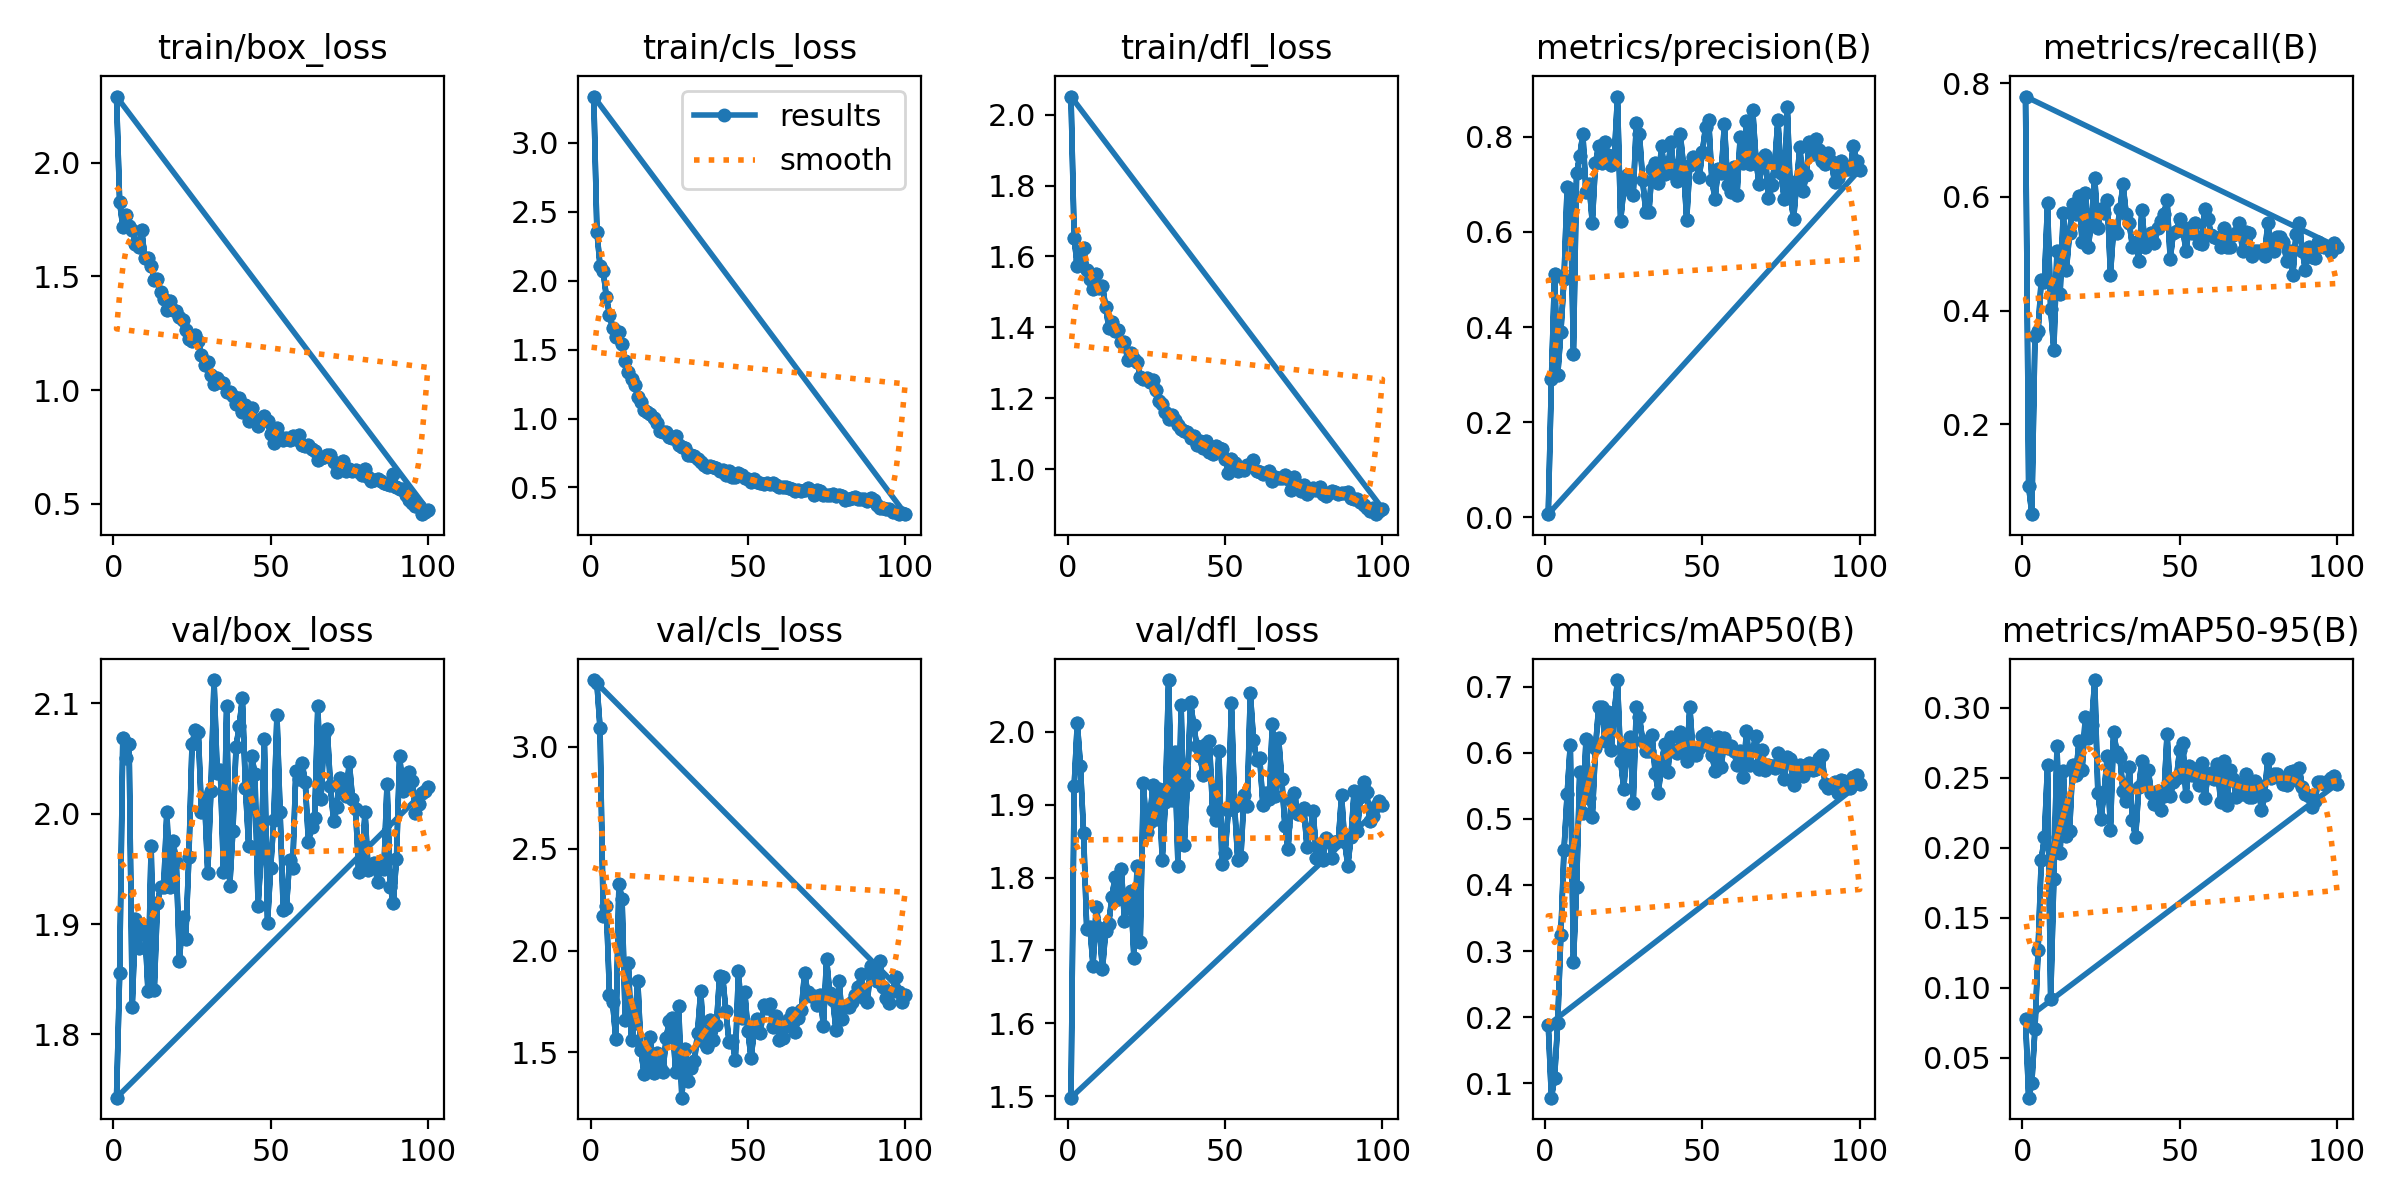

The table this chart was drawn from, first rows:
epoch, time, train/box_loss, train/cls_loss, train/dfl_loss, metrics/precision(B), metrics/recall(B), metrics/mAP50(B), metrics/mAP50-95(B), val/box_loss, val/cls_loss, val/dfl_loss, lr/pg0, lr/pg1, lr/pg2
1, 1.479, 2.291, 3.336, 2.051, 0.00693, 0.7769, 0.1882, 0.07748, 1.743, 3.327, 1.498, 0.00046, 0.00046, 0.00046
2, 2.874, 1.826, 2.354, 1.651, 0.2903, 0.09091, 0.07825, 0.02159, 1.855, 3.311, 1.926, 0.0009307, 0.0009307, 0.0009307
3, 4.205, 1.719, 2.108, 1.572, 0.5108, 0.04132, 0.1077, 0.03211, 2.069, 3.091, 2.013, 0.001392, 0.001392, 0.001392
4, 5.53, 1.769, 2.071, 1.59, 0.2988, 0.3554, 0.191, 0.07037, 2.05, 2.171, 1.953, 0.001844, 0.001844, 0.001844
5, 6.838, 1.721, 1.883, 1.625, 0.389, 0.3636, 0.3249, 0.1271, 2.063, 2.217, 1.861, 0.001921, 0.001921, 0.001921
6, 8.237, 1.706, 1.751, 1.561, 0.5009, 0.4546, 0.4526, 0.1913, 1.825, 1.784, 1.729, 0.001901, 0.001901, 0.001901
7, 9.627, 1.642, 1.655, 1.537, 0.6938, 0.4496, 0.5373, 0.2075, 1.904, 1.747, 1.733, 0.001881, 0.001881, 0.001881
8, 11.19, 1.631, 1.594, 1.507, 0.6903, 0.5895, 0.6124, 0.2594, 1.878, 1.565, 1.679, 0.001861, 0.001861, 0.001861
9, 12.6, 1.706, 1.626, 1.551, 0.3438, 0.4027, 0.2839, 0.09186, 1.898, 2.326, 1.76, 0.001842, 0.001842, 0.001842
10, 13.9, 1.58, 1.541, 1.512, 0.7235, 0.3306, 0.3961, 0.1776, 1.899, 2.252, 1.73, 0.001822, 0.001822, 0.001822
11, 15.19, 1.583, 1.421, 1.518, 0.7599, 0.5041, 0.5711, 0.2727, 1.839, 1.66, 1.674, 0.001802, 0.001802, 0.001802
12, 16.53, 1.545, 1.34, 1.458, 0.806, 0.4298, 0.509, 0.1965, 1.97, 1.937, 1.726, 0.001782, 0.001782, 0.001782
13, 17.81, 1.484, 1.284, 1.399, 0.6838, 0.5719, 0.6208, 0.2553, 1.84, 1.561, 1.737, 0.001762, 0.001762, 0.001762
14, 19.12, 1.49, 1.246, 1.416, 0.7002, 0.4711, 0.5314, 0.2086, 1.919, 1.644, 1.774, 0.001743, 0.001743, 0.001743
15, 20.44, 1.432, 1.157, 1.388, 0.6189, 0.5369, 0.5033, 0.2118, 1.933, 1.851, 1.8, 0.001723, 0.001723, 0.001723
16, 21.75, 1.402, 1.123, 1.393, 0.7449, 0.5868, 0.6066, 0.2592, 1.933, 1.51, 1.771, 0.001703, 0.001703, 0.001703
17, 23.09, 1.352, 1.062, 1.358, 0.7804, 0.5703, 0.6687, 0.2523, 2.001, 1.393, 1.813, 0.001683, 0.001683, 0.001683
18, 24.4, 1.394, 1.047, 1.358, 0.7446, 0.6025, 0.6696, 0.2763, 1.934, 1.442, 1.74, 0.001663, 0.001663, 0.001663
19, 25.75, 1.352, 1.032, 1.309, 0.7891, 0.5207, 0.6176, 0.2557, 1.975, 1.578, 1.763, 0.001644, 0.001644, 0.001644
20, 27.06, 1.348, 1.005, 1.327, 0.7617, 0.6076, 0.662, 0.2939, 1.956, 1.398, 1.781, 0.001624, 0.001624, 0.001624
21, 28.55, 1.321, 0.9662, 1.31, 0.7405, 0.5124, 0.6046, 0.2787, 1.866, 1.498, 1.69, 0.001604, 0.001604, 0.001604
22, 29.84, 1.31, 0.9099, 1.304, 0.756, 0.5632, 0.6604, 0.2879, 1.906, 1.427, 1.816, 0.001584, 0.001584, 0.001584
23, 31.14, 1.264, 0.9029, 1.26, 0.8846, 0.6338, 0.7099, 0.32, 1.887, 1.405, 1.712, 0.001564, 0.001564, 0.001564
24, 32.43, 1.226, 0.9008, 1.253, 0.6237, 0.5454, 0.5881, 0.2394, 1.96, 1.569, 1.93, 0.001545, 0.001545, 0.001545
25, 33.62, 1.216, 0.8648, 1.258, 0.6912, 0.5785, 0.5454, 0.2207, 2.063, 1.654, 1.862, 0.001525, 0.001525, 0.001525
26, 34.8, 1.244, 0.8608, 1.247, 0.7194, 0.572, 0.6087, 0.2402, 2.076, 1.67, 1.876, 0.001505, 0.001505, 0.001505
27, 36.01, 1.216, 0.8724, 1.25, 0.7106, 0.595, 0.6241, 0.2659, 2.074, 1.402, 1.927, 0.001485, 0.001485, 0.001485
28, 37.32, 1.153, 0.8054, 1.223, 0.6771, 0.4628, 0.5238, 0.2127, 2.001, 1.727, 1.881, 0.001465, 0.001465, 0.001465
29, 38.59, 1.111, 0.7971, 1.191, 0.8291, 0.5454, 0.6692, 0.283, 2.014, 1.278, 1.922, 0.001446, 0.001446, 0.001446
30, 39.86, 1.123, 0.7889, 1.182, 0.8049, 0.5372, 0.6536, 0.2688, 1.946, 1.517, 1.825, 0.001426, 0.001426, 0.001426
31, 41.11, 1.065, 0.7388, 1.162, 0.7087, 0.5785, 0.6181, 0.2651, 2.02, 1.36, 1.904, 0.001406, 0.001406, 0.001406
32, 42.33, 1.027, 0.7358, 1.142, 0.6419, 0.6221, 0.6033, 0.2405, 2.121, 1.424, 2.071, 0.001386, 0.001386, 0.001386
33, 43.55, 1.053, 0.7313, 1.152, 0.6422, 0.5703, 0.603, 0.2338, 2.037, 1.456, 1.906, 0.001366, 0.001366, 0.001366
34, 44.99, 1.037, 0.7033, 1.139, 0.7327, 0.5537, 0.6263, 0.2575, 2.039, 1.597, 1.973, 0.001347, 0.001347, 0.001347
35, 46.3, 1.033, 0.683, 1.124, 0.7449, 0.5124, 0.5692, 0.2196, 1.947, 1.804, 1.816, 0.001327, 0.001327, 0.001327
36, 47.58, 0.9907, 0.6619, 1.112, 0.7031, 0.5207, 0.5396, 0.2076, 2.098, 1.55, 2.037, 0.001307, 0.001307, 0.001307
37, 48.85, 0.9928, 0.651, 1.108, 0.781, 0.4876, 0.5826, 0.2433, 1.935, 1.528, 1.845, 0.001287, 0.001287, 0.001287
38, 50.15, 0.9756, 0.6545, 1.106, 0.7212, 0.5774, 0.6129, 0.2625, 1.985, 1.661, 1.928, 0.001267, 0.001267, 0.001267
39, 51.45, 0.9405, 0.6518, 1.088, 0.7315, 0.5124, 0.5713, 0.2462, 2.061, 1.559, 2.041, 0.001248, 0.001248, 0.001248
40, 52.77, 0.9662, 0.6424, 1.093, 0.7886, 0.5242, 0.6232, 0.256, 2.079, 1.635, 2.009, 0.001228, 0.001228, 0.001228
41, 54.07, 0.9025, 0.6204, 1.069, 0.7213, 0.5372, 0.6026, 0.239, 2.105, 1.876, 1.98, 0.001208, 0.001208, 0.001208
42, 55.38, 0.9334, 0.626, 1.08, 0.7071, 0.5188, 0.5989, 0.2316, 2.023, 1.869, 1.966, 0.001188, 0.001188, 0.001188
43, 56.72, 0.8662, 0.5939, 1.06, 0.805, 0.5459, 0.6308, 0.2404, 1.971, 1.701, 1.941, 0.001168, 0.001168, 0.001168
44, 58, 0.9235, 0.6188, 1.079, 0.7376, 0.5575, 0.6095, 0.2275, 2.052, 1.552, 1.983, 0.001149, 0.001149, 0.001149
45, 59.23, 0.8712, 0.5757, 1.049, 0.6248, 0.5703, 0.5878, 0.2374, 2.036, 1.557, 1.987, 0.001129, 0.001129, 0.001129
46, 60.43, 0.843, 0.5729, 1.042, 0.7409, 0.595, 0.6693, 0.2815, 1.916, 1.464, 1.893, 0.001109, 0.001109, 0.001109
47, 61.63, 0.8719, 0.6082, 1.064, 0.7575, 0.4905, 0.5995, 0.2369, 1.966, 1.902, 1.879, 0.001089, 0.001089, 0.001089
48, 62.9, 0.8861, 0.5922, 1.059, 0.7493, 0.5372, 0.5971, 0.247, 2.068, 1.67, 1.974, 0.001069, 0.001069, 0.001069
49, 64.19, 0.8665, 0.5708, 1.055, 0.7151, 0.5394, 0.6079, 0.2501, 1.901, 1.797, 1.819, 0.00105, 0.00105, 0.00105
50, 65.46, 0.8055, 0.5581, 1.03, 0.7687, 0.562, 0.6258, 0.2703, 1.951, 1.606, 1.834, 0.00103, 0.00103, 0.00103
51, 66.73, 0.7669, 0.5405, 0.9888, 0.8211, 0.5454, 0.6299, 0.2752, 1.994, 1.473, 1.893, 0.00101, 0.00101, 0.00101
52, 68.03, 0.8361, 0.5631, 1.03, 0.8347, 0.5041, 0.6119, 0.2372, 2.09, 1.606, 2.039, 0.0009902, 0.0009902, 0.0009902
53, 69.33, 0.7934, 0.537, 1.017, 0.7103, 0.5454, 0.5971, 0.2587, 2.002, 1.665, 1.898, 0.0009704, 0.0009704, 0.0009704
54, 70.63, 0.7809, 0.5356, 0.9944, 0.6691, 0.5372, 0.5726, 0.252, 1.913, 1.596, 1.825, 0.0009506, 0.0009506, 0.0009506
55, 71.91, 0.7914, 0.523, 1.004, 0.7322, 0.5537, 0.6238, 0.2561, 1.914, 1.735, 1.828, 0.0009308, 0.0009308, 0.0009308
56, 73.21, 0.7795, 0.536, 0.9985, 0.7237, 0.5194, 0.5781, 0.2449, 1.958, 1.716, 1.914, 0.000911, 0.000911, 0.000911
57, 74.48, 0.7994, 0.5271, 1.01, 0.8279, 0.517, 0.6216, 0.2607, 1.95, 1.736, 1.898, 0.0008912, 0.0008912, 0.0008912
58, 75.74, 0.7857, 0.5348, 1.01, 0.6992, 0.5785, 0.6073, 0.2357, 2.038, 1.626, 2.054, 0.0008714, 0.0008714, 0.0008714
59, 77.01, 0.8017, 0.5188, 1.026, 0.685, 0.562, 0.6109, 0.252, 2.031, 1.681, 1.989, 0.0008516, 0.0008516, 0.0008516
60, 78.37, 0.7606, 0.5044, 0.9932, 0.7372, 0.5334, 0.6021, 0.2536, 2.046, 1.561, 1.962, 0.0008318, 0.0008318, 0.0008318
... 140 more rows
